7-way image classification set "bigChange" from GitHub (Doris1039/SolarCell-defect-detect); label vocabulary: break, cell faults, dark spot, finger interruptions, functional, material defect, microcrack.

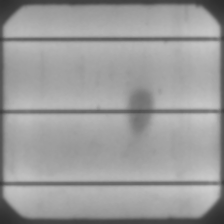
Label: material defect

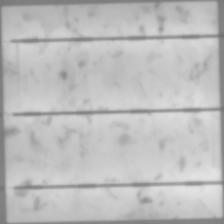
Label: functional

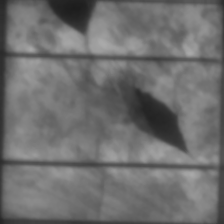
Label: break

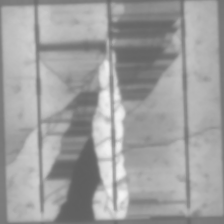
Label: microcrack

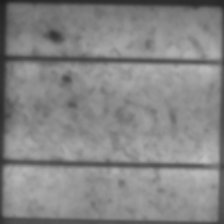
Label: dark spot

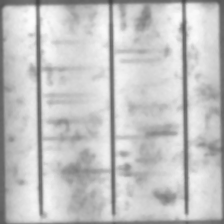
Label: finger interruptions
